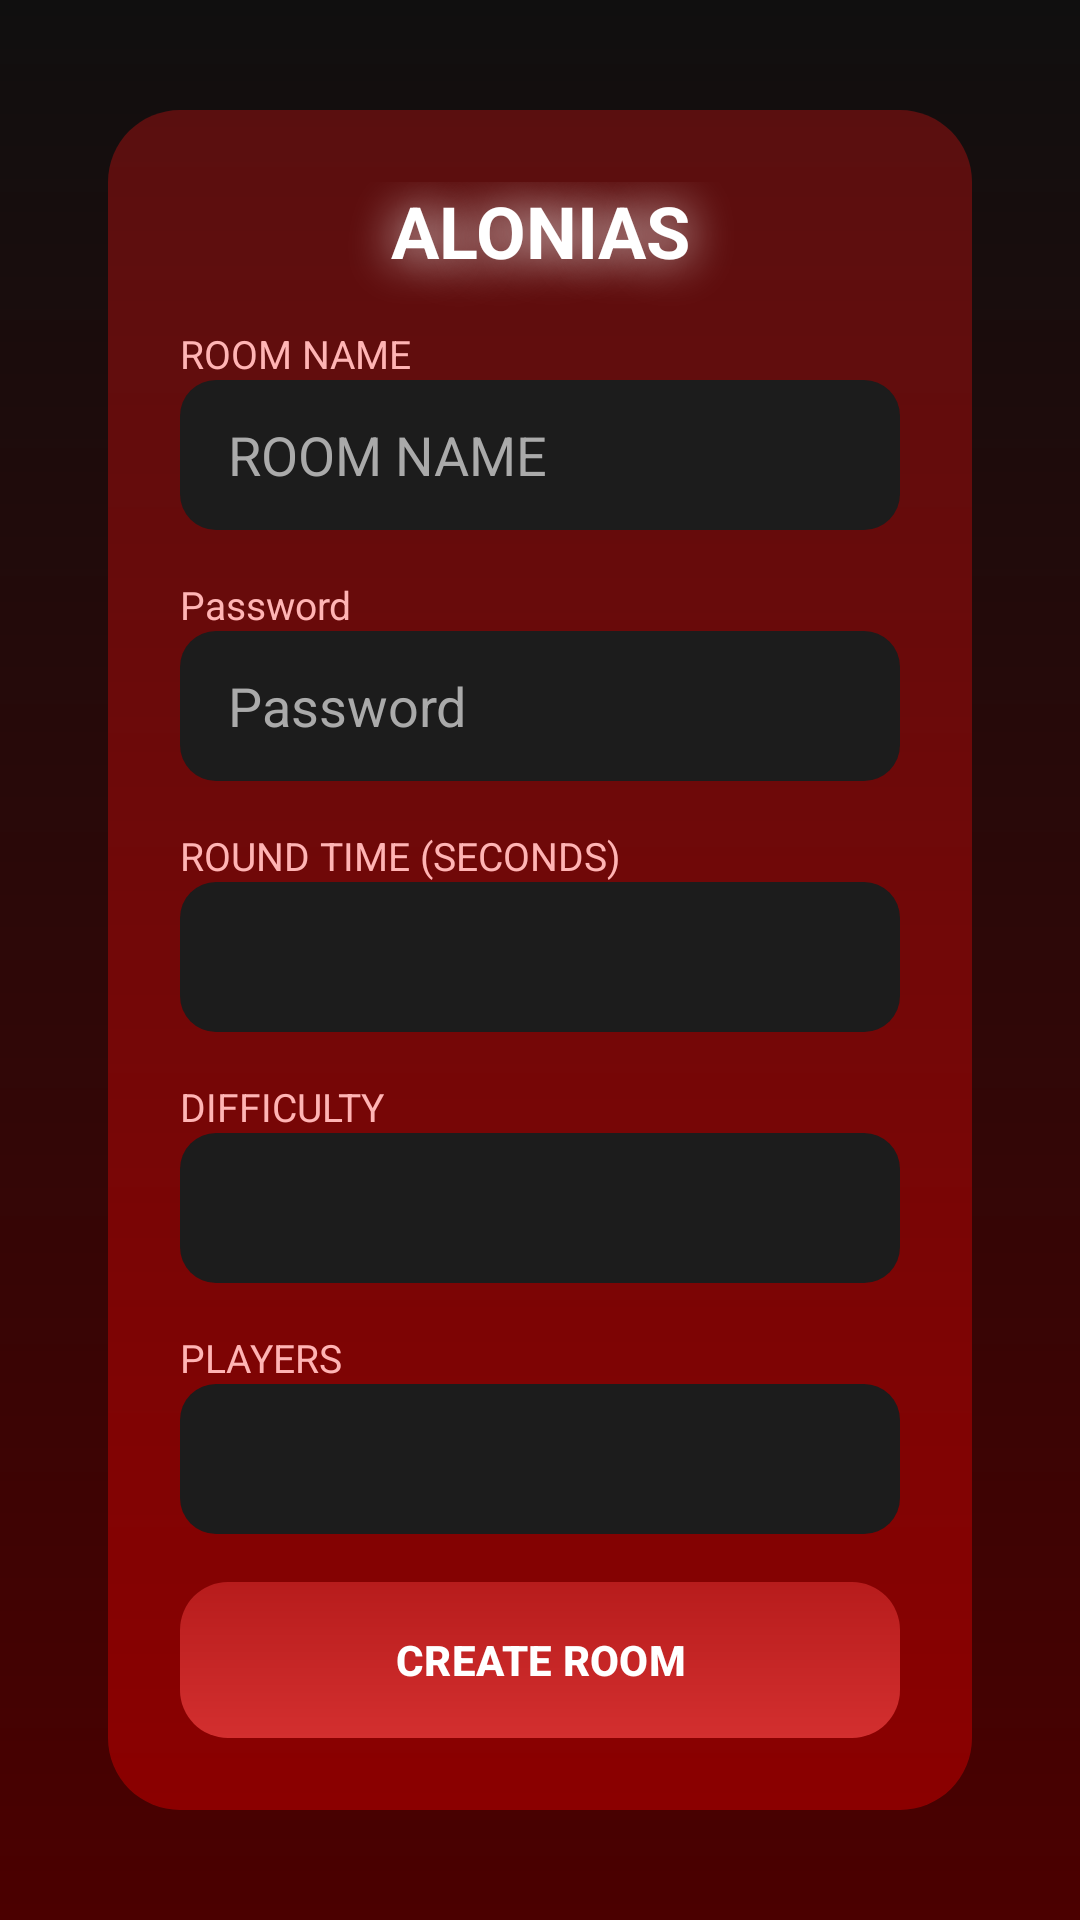

Produce the Android XML layout that renders to this screen, including the resource entries it uses.
<!-- AndroidManifest.xml: application theme Theme.Alonias -->
<!-- res/layout/activity_create_multiplayer_room.xml -->
<?xml version="1.0" encoding="utf-8"?>
<androidx.constraintlayout.widget.ConstraintLayout
    xmlns:android="http://schemas.android.com/apk/res/android"
    xmlns:app="http://schemas.android.com/apk/res-auto"
    android:layout_width="match_parent"
    android:layout_height="match_parent"
    android:background="@drawable/ng_card_red_black">

    <LinearLayout
        android:layout_width="0dp"
        android:layout_height="wrap_content"
        android:orientation="vertical"
        android:padding="24dp"
        android:background="@drawable/bg_card_red"
        app:layout_constraintTop_toTopOf="parent"
        app:layout_constraintBottom_toBottomOf="parent"
        app:layout_constraintStart_toStartOf="parent"
        app:layout_constraintEnd_toEndOf="parent"
        app:layout_constraintWidth_percent="0.8">

        <TextView
            android:text="@string/alonias"
            android:textSize="24sp"
            android:textColor="#FFFFFF"
            android:textStyle="bold"
            android:gravity="center"
            android:paddingBottom="16dp"
            android:layout_width="match_parent"
            android:layout_height="wrap_content"
            android:shadowColor="@color/white"
            android:shadowDx="0"
            android:shadowDy="0"
            android:shadowRadius="40"/>

        <TextView
            android:layout_width="match_parent"
            android:layout_height="wrap_content"
            android:text="@string/room_name"
            android:textColor="#FFB4B4"
            android:textSize="13sp"/>

        <EditText
            android:id="@+id/etRoomName"
            android:layout_width="match_parent"
            android:layout_height="50dp"
            android:background="@drawable/bg_input"
            android:hint="@string/room_name"
            android:inputType="text"
            android:textColor="#FFFFFF"
            android:textColorHint="#AAAAAA"
            android:paddingHorizontal="16dp"
            android:layout_marginBottom="16dp"/>

        <TextView
            android:layout_width="match_parent"
            android:layout_height="wrap_content"
            android:text="@string/Password"
            android:textColor="#FFB4B4"
            android:textSize="13sp"/>

        <EditText
            android:id="@+id/etPassword"
            android:layout_width="match_parent"
            android:layout_height="50dp"
            android:background="@drawable/bg_input"
            android:hint="@string/Password"
            android:inputType="text"
            android:textColor="#FFFFFF"
            android:textColorHint="#AAAAAA"
            android:paddingHorizontal="16dp"
            android:layout_marginBottom="16dp"/>

        <TextView
            android:layout_width="match_parent"
            android:layout_height="wrap_content"
            android:text="@string/round_time_seconds"
            android:textColor="#FFB4B4"
            android:textSize="13sp"/>

        <Spinner
            android:id="@+id/spRoundTime"
            android:layout_width="match_parent"
            android:layout_height="50dp"
            android:background="@drawable/bg_input"
            android:layout_marginBottom="16dp"/>

        
        <TextView
            android:layout_width="match_parent"
            android:layout_height="wrap_content"
            android:text="@string/difficulty"
            android:textColor="#FFB4B4"
            android:textSize="13sp"/>

        <Spinner
            android:id="@+id/spDifficulty"
            android:layout_width="match_parent"
            android:layout_height="50dp"
            android:background="@drawable/bg_input"
            android:layout_marginBottom="16dp"
            />

        
        <TextView
            android:layout_width="match_parent"
            android:layout_height="wrap_content"
            android:text="@string/players"
            android:textColor="#FFB4B4"
            android:textSize="13sp"/>


        <Spinner
            android:id="@+id/spPlayers"
            android:layout_width="match_parent"
            android:layout_height="50dp"
            android:background="@drawable/bg_input"
            android:layout_marginBottom="16dp"/>

        <com.google.android.material.button.MaterialButton
            android:id="@+id/btnCreateRoom"
            android:layout_width="match_parent"
            android:layout_height="52dp"
            android:text="@string/create_room"
            android:textColor="#FFFFFF"
            android:textStyle="bold"
            android:background="@drawable/bg_button_red"
            app:backgroundTint="@null"
            app:rippleColor="@android:color/transparent"/>

    </LinearLayout>

</androidx.constraintlayout.widget.ConstraintLayout>
<!-- resources referenced by this layout -->
<resources>
  <!-- drawable bg_button_red (drawable) -->
  <shape xmlns:android="http://schemas.android.com/apk/res/android">
      <gradient
          android:startColor="#B71C1C"
          android:endColor="#D32F2F"
          android:angle="270"/>
      <corners android:radius="16dp"/>
  </shape>
  <!-- drawable bg_card_red (drawable) -->
  <shape xmlns:android="http://schemas.android.com/apk/res/android">
      <gradient
          android:startColor="#5A0F0F"
          android:endColor="#8B0000"
          android:angle="270"/>
      <corners android:radius="24dp"/>
  </shape>
  <!-- drawable bg_input (drawable) -->
  <shape xmlns:android="http://schemas.android.com/apk/res/android">
      <solid android:color="#1C1C1C"/>
      <corners android:radius="12dp"/>
  </shape>
  <!-- drawable ng_card_red_black (drawable) -->
  <shape xmlns:android="http://schemas.android.com/apk/res/android">
      <gradient
          android:startColor="#100F0F"
          android:endColor="#4B0000"
          android:angle="270"/>
      <corners android:radius="00dp"/>
  </shape>
  <string name="Password">Password</string>
  <string name="alonias">ALONIAS</string>
  <string name="create_room">CREATE ROOM</string>
  <string name="difficulty">DIFFICULTY</string>
  <string name="players">PLAYERS</string>
  <string name="room_name">ROOM NAME</string>
  <string name="round_time_seconds">ROUND TIME (SECONDS)</string>
  <style name="Theme.Alonias" parent="Base.Theme.Alonias" />
  <style name="Base.Theme.Alonias" parent="Theme.Material3.DayNight.NoActionBar">
          
          
      </style>
  <!-- not gathered from this repository: default colours our renderer supplied (Android Studio template values) -->
  <color name="white">#FFFFFFFF</color>
</resources>
